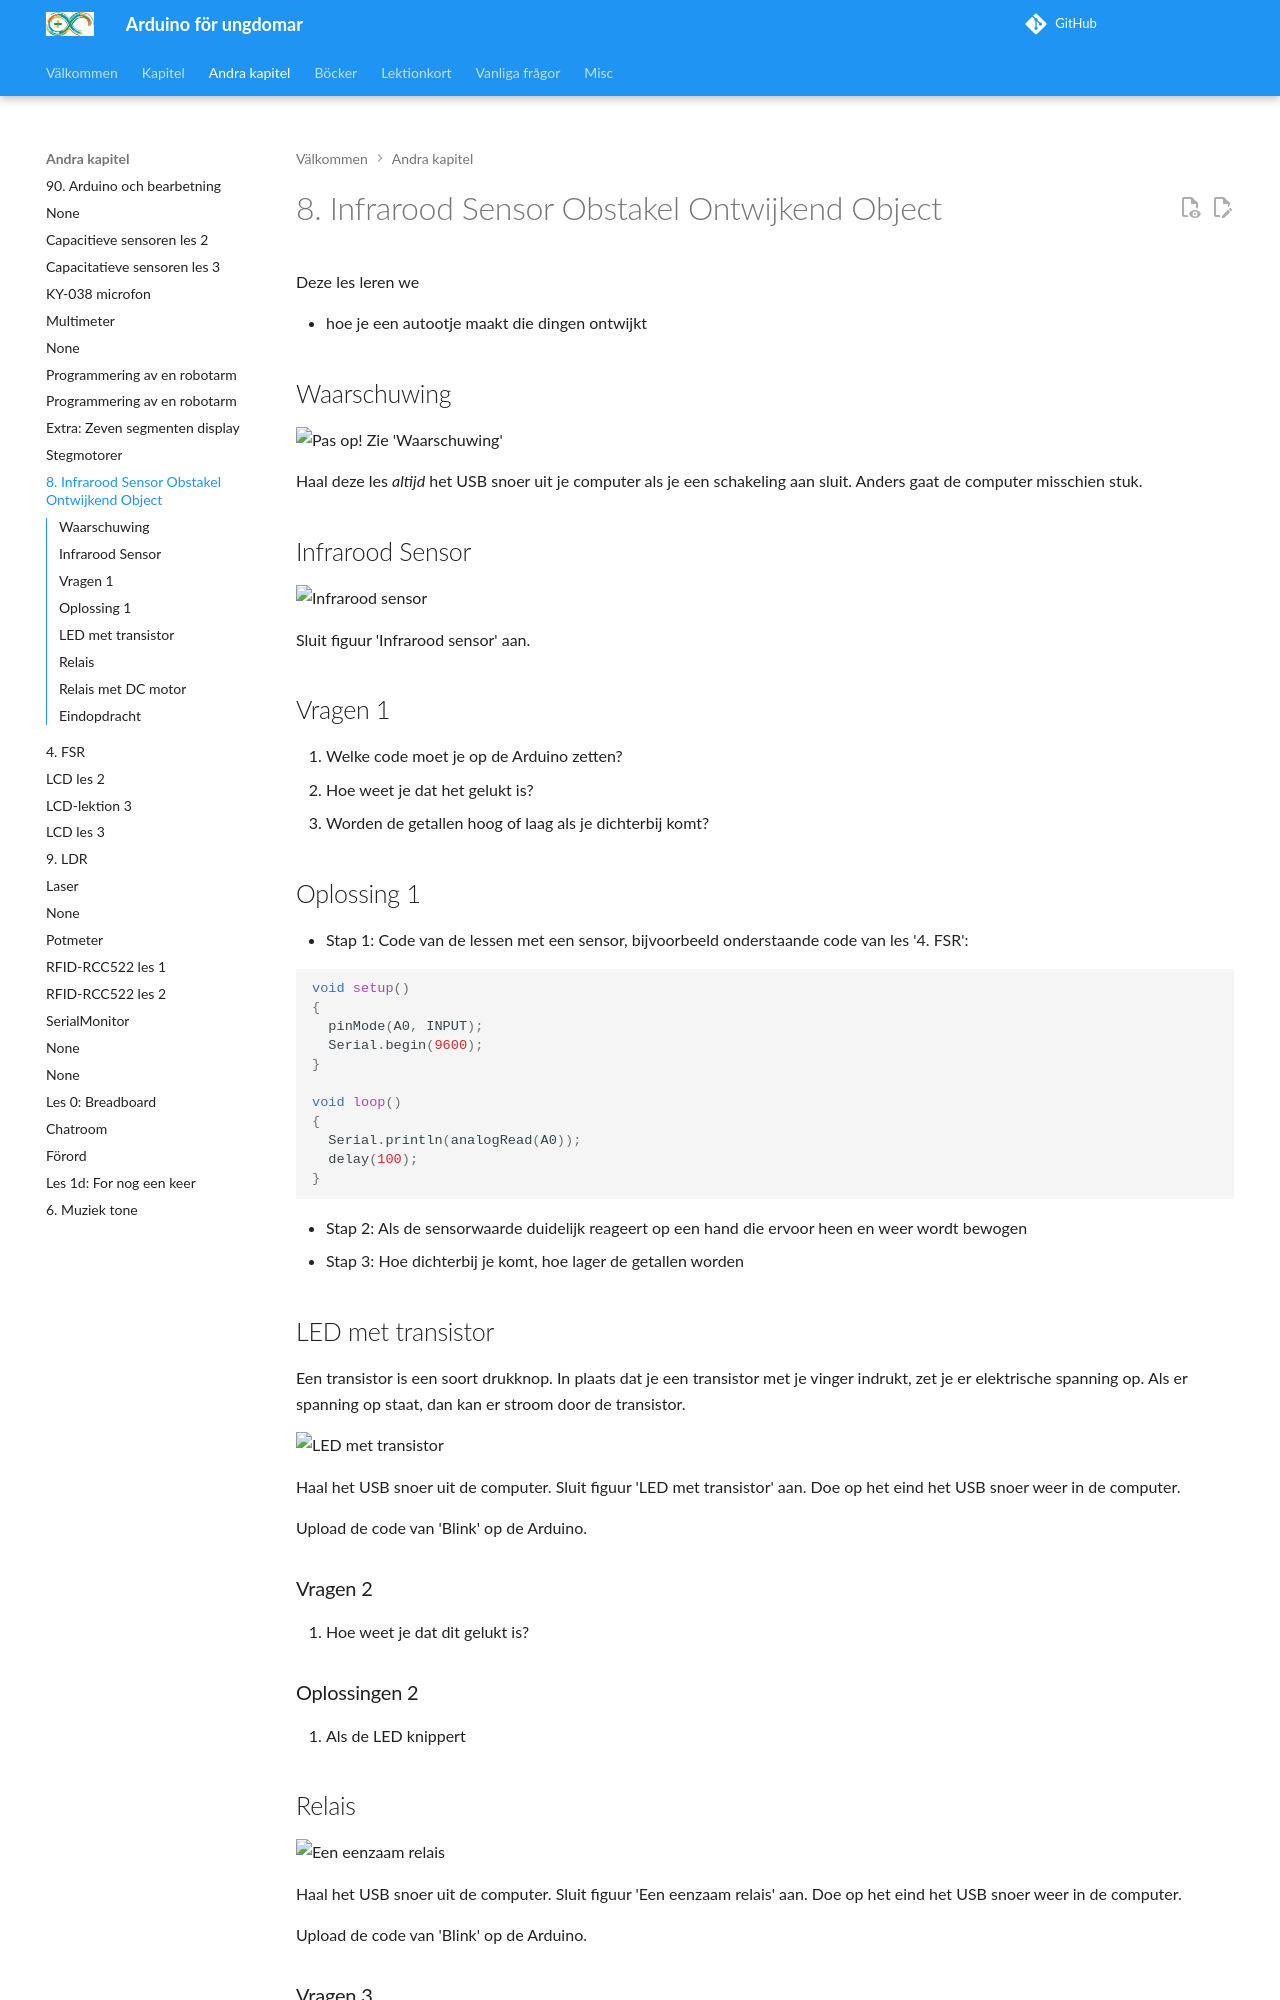

repository: richelbilderbeek/arduino_foer_ungdomar · page: kapitel/vagn_som_undviker_hinder/index.html · generator: mkdocs

# 8. Infrarood Sensor Obstakel Ontwijkend Object

Deze les leren we 

 * hoe je een autootje maakt die dingen ontwijkt

## Waarschuwing

![Pas op! Zie 'Waarschuwing'](8_isooo_waarschuwing.png)

Haal deze les *altijd* het USB snoer uit je computer als je een schakeling
aan sluit. Anders gaat de computer misschien stuk.

## Infrarood Sensor

![Infrarood sensor](8_isooo_sensor.png)

Sluit figuur 'Infrarood sensor' aan.

## Vragen 1

 1. Welke code moet je op de Arduino zetten?
 2. Hoe weet je dat het gelukt is?
 3. Worden de getallen hoog of laag als je dichterbij komt?

\pagebreak

## Oplossing 1

 1. Code van de lessen met een sensor, bijvoorbeeld onderstaande code van les '4. FSR':

```c++
void setup() 
{
  pinMode(A0, INPUT);
  Serial.begin(9600);
}

void loop()
{
  Serial.println(analogRead(A0));
  delay(100);
}
```

 2. Als de sensorwaarde duidelijk reageert op een hand die ervoor heen en weer wordt bewogen
 3. Hoe dichterbij je komt, hoe lager de getallen worden

## LED met transistor

Een transistor is een soort drukknop.
In plaats dat je een transistor met je vinger indrukt,
zet je er elektrische spanning op.
Als er spanning op staat, dan kan er stroom door de transistor.

![LED met transistor](8_isooo_led.png)

Haal het USB snoer uit de computer. 
Sluit figuur 'LED met transistor' aan.
Doe op het eind het USB snoer weer in de computer.

Upload de code van 'Blink' op de Arduino.

### Vragen 2

 1. Hoe weet je dat dit gelukt is?

\pagebreak

### Oplossingen 2

 1. Als de LED knippert
